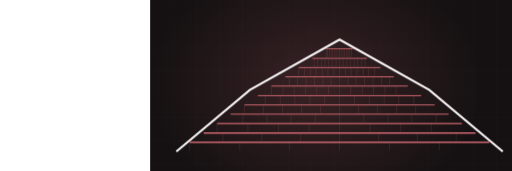
t = 0.00 s
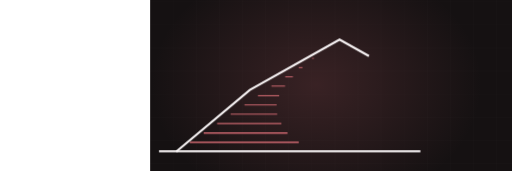
t = 1.47 s
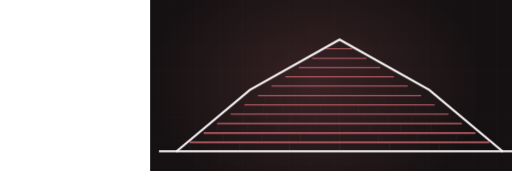
t = 3.35 s
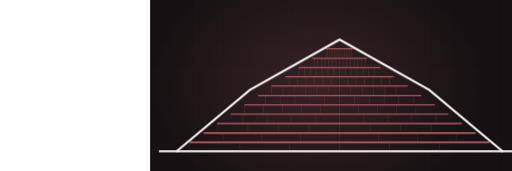
t = 4.74 s
t = 7.15 s: frame unchanged from t = 4.74 s, image omitted
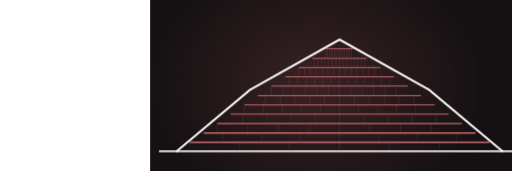
t = 8.36 s

The animated SVG that drew these frames (rendered in a browser with its animation timeline set to each time). Animation: 2 CSS @keyframes rules; frames cover the first 8.36 s, repeats indefinitely.

<svg xmlns="http://www.w3.org/2000/svg" viewBox="-390 235 1330 445" width="1330" height="445" preserveAspectRatio="xMidYMid slice" role="img" aria-label="gambrel roof with shingle courses"><defs><radialGradient id="glow"><stop offset="0%" stop-color="#c9666e" stop-opacity=".20"/><stop offset="100%" stop-color="#c9666e" stop-opacity="0"/></radialGradient></defs><style>.dw{stroke-dasharray:100;stroke-dashoffset:100;animation:dw 9.63s ease-in-out infinite}@keyframes dw{0%{stroke-dashoffset:100}24%{stroke-dashoffset:0}84%{stroke-dashoffset:0;opacity:1}95%{stroke-dashoffset:0;opacity:0}100%{stroke-dashoffset:100;opacity:0}}.tab{opacity:0;animation:tb 9.63s ease-in-out infinite}@keyframes tb{0%,18%{opacity:0}34%{opacity:.28}84%{opacity:.28}95%,100%{opacity:0}}@media (prefers-reduced-motion: reduce){*{animation:none!important}.dw{stroke-dashoffset:0!important}[class]{opacity:1!important}}/*rest-state*/.dw{stroke-dashoffset:0;opacity:1}.tab{opacity:0.28}</style><rect width="1200" height="900" fill="#151112"/><line x1="0" y1="0" x2="0" y2="900" stroke="#f7f3f4" stroke-width="1" opacity=".028"/><line x1="60" y1="0" x2="60" y2="900" stroke="#f7f3f4" stroke-width="1" opacity=".028"/><line x1="120" y1="0" x2="120" y2="900" stroke="#f7f3f4" stroke-width="1" opacity=".028"/><line x1="180" y1="0" x2="180" y2="900" stroke="#f7f3f4" stroke-width="1" opacity=".028"/><line x1="240" y1="0" x2="240" y2="900" stroke="#f7f3f4" stroke-width="1" opacity=".028"/><line x1="300" y1="0" x2="300" y2="900" stroke="#f7f3f4" stroke-width="1" opacity=".028"/><line x1="360" y1="0" x2="360" y2="900" stroke="#f7f3f4" stroke-width="1" opacity=".028"/><line x1="420" y1="0" x2="420" y2="900" stroke="#f7f3f4" stroke-width="1" opacity=".028"/><line x1="480" y1="0" x2="480" y2="900" stroke="#f7f3f4" stroke-width="1" opacity=".028"/><line x1="540" y1="0" x2="540" y2="900" stroke="#f7f3f4" stroke-width="1" opacity=".028"/><line x1="600" y1="0" x2="600" y2="900" stroke="#f7f3f4" stroke-width="1" opacity=".028"/><line x1="660" y1="0" x2="660" y2="900" stroke="#f7f3f4" stroke-width="1" opacity=".028"/><line x1="720" y1="0" x2="720" y2="900" stroke="#f7f3f4" stroke-width="1" opacity=".028"/><line x1="780" y1="0" x2="780" y2="900" stroke="#f7f3f4" stroke-width="1" opacity=".028"/><line x1="840" y1="0" x2="840" y2="900" stroke="#f7f3f4" stroke-width="1" opacity=".028"/><line x1="900" y1="0" x2="900" y2="900" stroke="#f7f3f4" stroke-width="1" opacity=".028"/><line x1="960" y1="0" x2="960" y2="900" stroke="#f7f3f4" stroke-width="1" opacity=".028"/><line x1="1020" y1="0" x2="1020" y2="900" stroke="#f7f3f4" stroke-width="1" opacity=".028"/><line x1="1080" y1="0" x2="1080" y2="900" stroke="#f7f3f4" stroke-width="1" opacity=".028"/><line x1="1140" y1="0" x2="1140" y2="900" stroke="#f7f3f4" stroke-width="1" opacity=".028"/><line x1="1200" y1="0" x2="1200" y2="900" stroke="#f7f3f4" stroke-width="1" opacity=".028"/><line x1="0" y1="0" x2="1200" y2="0" stroke="#f7f3f4" stroke-width="1" opacity=".028"/><line x1="0" y1="60" x2="1200" y2="60" stroke="#f7f3f4" stroke-width="1" opacity=".028"/><line x1="0" y1="120" x2="1200" y2="120" stroke="#f7f3f4" stroke-width="1" opacity=".028"/><line x1="0" y1="180" x2="1200" y2="180" stroke="#f7f3f4" stroke-width="1" opacity=".028"/><line x1="0" y1="240" x2="1200" y2="240" stroke="#f7f3f4" stroke-width="1" opacity=".028"/><line x1="0" y1="300" x2="1200" y2="300" stroke="#f7f3f4" stroke-width="1" opacity=".028"/><line x1="0" y1="360" x2="1200" y2="360" stroke="#f7f3f4" stroke-width="1" opacity=".028"/><line x1="0" y1="420" x2="1200" y2="420" stroke="#f7f3f4" stroke-width="1" opacity=".028"/><line x1="0" y1="480" x2="1200" y2="480" stroke="#f7f3f4" stroke-width="1" opacity=".028"/><line x1="0" y1="540" x2="1200" y2="540" stroke="#f7f3f4" stroke-width="1" opacity=".028"/><line x1="0" y1="600" x2="1200" y2="600" stroke="#f7f3f4" stroke-width="1" opacity=".028"/><line x1="0" y1="660" x2="1200" y2="660" stroke="#f7f3f4" stroke-width="1" opacity=".028"/><line x1="0" y1="720" x2="1200" y2="720" stroke="#f7f3f4" stroke-width="1" opacity=".028"/><line x1="0" y1="780" x2="1200" y2="780" stroke="#f7f3f4" stroke-width="1" opacity=".028"/><line x1="0" y1="840" x2="1200" y2="840" stroke="#f7f3f4" stroke-width="1" opacity=".028"/><line x1="0" y1="900" x2="1200" y2="900" stroke="#f7f3f4" stroke-width="1" opacity=".028"/><ellipse cx="432" cy="455" rx="430" ry="330" fill="url(#glow)"/><path class="dw" d="M23,629 L961,629" pathLength="100" stroke="#f7f3f4" stroke-width="5" fill="none" opacity=".5" style="animation-delay:0s"/><path class="dw" d="M103,605 L881,605" pathLength="100" stroke="#c9666e" stroke-width="3.5" fill="none" opacity="0.85" style="animation-delay:0.50s"/><line class="tab" x1="103" y1="605" x2="103" y2="627" stroke="#c9666e" stroke-width="1.4" opacity=".28" style="animation-delay:0.70s"/><line class="tab" x1="233" y1="605" x2="233" y2="627" stroke="#c9666e" stroke-width="1.4" opacity=".28" style="animation-delay:0.70s"/><line class="tab" x1="362" y1="605" x2="362" y2="627" stroke="#c9666e" stroke-width="1.4" opacity=".28" style="animation-delay:0.70s"/><line class="tab" x1="492" y1="605" x2="492" y2="627" stroke="#c9666e" stroke-width="1.4" opacity=".28" style="animation-delay:0.70s"/><line class="tab" x1="622" y1="605" x2="622" y2="627" stroke="#c9666e" stroke-width="1.4" opacity=".28" style="animation-delay:0.70s"/><line class="tab" x1="751" y1="605" x2="751" y2="627" stroke="#c9666e" stroke-width="1.4" opacity=".28" style="animation-delay:0.70s"/><path class="dw" d="M139,581 L845,581" pathLength="100" stroke="#c9666e" stroke-width="3.4" fill="none" opacity="0.83" style="animation-delay:0.58s"/><line class="tab" x1="189" y1="581" x2="189" y2="603" stroke="#c9666e" stroke-width="1.4" opacity=".28" style="animation-delay:0.78s"/><line class="tab" x1="290" y1="581" x2="290" y2="603" stroke="#c9666e" stroke-width="1.4" opacity=".28" style="animation-delay:0.78s"/><line class="tab" x1="391" y1="581" x2="391" y2="603" stroke="#c9666e" stroke-width="1.4" opacity=".28" style="animation-delay:0.78s"/><line class="tab" x1="492" y1="581" x2="492" y2="603" stroke="#c9666e" stroke-width="1.4" opacity=".28" style="animation-delay:0.78s"/><line class="tab" x1="593" y1="581" x2="593" y2="603" stroke="#c9666e" stroke-width="1.4" opacity=".28" style="animation-delay:0.78s"/><line class="tab" x1="694" y1="581" x2="694" y2="603" stroke="#c9666e" stroke-width="1.4" opacity=".28" style="animation-delay:0.78s"/><line class="tab" x1="795" y1="581" x2="795" y2="603" stroke="#c9666e" stroke-width="1.4" opacity=".28" style="animation-delay:0.78s"/><path class="dw" d="M174,556 L810,556" pathLength="100" stroke="#c9666e" stroke-width="3.2" fill="none" opacity="0.81" style="animation-delay:0.65s"/><line class="tab" x1="174" y1="556" x2="174" y2="578" stroke="#c9666e" stroke-width="1.4" opacity=".28" style="animation-delay:0.85s"/><line class="tab" x1="254" y1="556" x2="254" y2="578" stroke="#c9666e" stroke-width="1.4" opacity=".28" style="animation-delay:0.85s"/><line class="tab" x1="333" y1="556" x2="333" y2="578" stroke="#c9666e" stroke-width="1.4" opacity=".28" style="animation-delay:0.85s"/><line class="tab" x1="413" y1="556" x2="413" y2="578" stroke="#c9666e" stroke-width="1.4" opacity=".28" style="animation-delay:0.85s"/><line class="tab" x1="492" y1="556" x2="492" y2="578" stroke="#c9666e" stroke-width="1.4" opacity=".28" style="animation-delay:0.85s"/><line class="tab" x1="571" y1="556" x2="571" y2="578" stroke="#c9666e" stroke-width="1.4" opacity=".28" style="animation-delay:0.85s"/><line class="tab" x1="651" y1="556" x2="651" y2="578" stroke="#c9666e" stroke-width="1.4" opacity=".28" style="animation-delay:0.85s"/><line class="tab" x1="730" y1="556" x2="730" y2="578" stroke="#c9666e" stroke-width="1.4" opacity=".28" style="animation-delay:0.85s"/><path class="dw" d="M209,532 L775,532" pathLength="100" stroke="#c9666e" stroke-width="3.1" fill="none" opacity="0.78" style="animation-delay:0.73s"/><line class="tab" x1="241" y1="532" x2="241" y2="554" stroke="#c9666e" stroke-width="1.4" opacity=".28" style="animation-delay:0.93s"/><line class="tab" x1="304" y1="532" x2="304" y2="554" stroke="#c9666e" stroke-width="1.4" opacity=".28" style="animation-delay:0.93s"/><line class="tab" x1="366" y1="532" x2="366" y2="554" stroke="#c9666e" stroke-width="1.4" opacity=".28" style="animation-delay:0.93s"/><line class="tab" x1="429" y1="532" x2="429" y2="554" stroke="#c9666e" stroke-width="1.4" opacity=".28" style="animation-delay:0.93s"/><line class="tab" x1="492" y1="532" x2="492" y2="554" stroke="#c9666e" stroke-width="1.4" opacity=".28" style="animation-delay:0.93s"/><line class="tab" x1="555" y1="532" x2="555" y2="554" stroke="#c9666e" stroke-width="1.4" opacity=".28" style="animation-delay:0.93s"/><line class="tab" x1="618" y1="532" x2="618" y2="554" stroke="#c9666e" stroke-width="1.4" opacity=".28" style="animation-delay:0.93s"/><line class="tab" x1="680" y1="532" x2="680" y2="554" stroke="#c9666e" stroke-width="1.4" opacity=".28" style="animation-delay:0.93s"/><line class="tab" x1="743" y1="532" x2="743" y2="554" stroke="#c9666e" stroke-width="1.4" opacity=".28" style="animation-delay:0.93s"/><path class="dw" d="M245,508 L739,508" pathLength="100" stroke="#c9666e" stroke-width="3.0" fill="none" opacity="0.76" style="animation-delay:0.81s"/><line class="tab" x1="245" y1="508" x2="245" y2="530" stroke="#c9666e" stroke-width="1.4" opacity=".28" style="animation-delay:1.01s"/><line class="tab" x1="294" y1="508" x2="294" y2="530" stroke="#c9666e" stroke-width="1.4" opacity=".28" style="animation-delay:1.01s"/><line class="tab" x1="344" y1="508" x2="344" y2="530" stroke="#c9666e" stroke-width="1.4" opacity=".28" style="animation-delay:1.01s"/><line class="tab" x1="393" y1="508" x2="393" y2="530" stroke="#c9666e" stroke-width="1.4" opacity=".28" style="animation-delay:1.01s"/><line class="tab" x1="443" y1="508" x2="443" y2="530" stroke="#c9666e" stroke-width="1.4" opacity=".28" style="animation-delay:1.01s"/><line class="tab" x1="492" y1="508" x2="492" y2="530" stroke="#c9666e" stroke-width="1.4" opacity=".28" style="animation-delay:1.01s"/><line class="tab" x1="541" y1="508" x2="541" y2="530" stroke="#c9666e" stroke-width="1.4" opacity=".28" style="animation-delay:1.01s"/><line class="tab" x1="591" y1="508" x2="591" y2="530" stroke="#c9666e" stroke-width="1.4" opacity=".28" style="animation-delay:1.01s"/><line class="tab" x1="640" y1="508" x2="640" y2="530" stroke="#c9666e" stroke-width="1.4" opacity=".28" style="animation-delay:1.01s"/><line class="tab" x1="690" y1="508" x2="690" y2="530" stroke="#c9666e" stroke-width="1.4" opacity=".28" style="animation-delay:1.01s"/><path class="dw" d="M280,484 L704,484" pathLength="100" stroke="#c9666e" stroke-width="2.9" fill="none" opacity="0.73" style="animation-delay:0.89s"/><line class="tab" x1="299" y1="484" x2="299" y2="506" stroke="#c9666e" stroke-width="1.4" opacity=".28" style="animation-delay:1.08s"/><line class="tab" x1="338" y1="484" x2="338" y2="506" stroke="#c9666e" stroke-width="1.4" opacity=".28" style="animation-delay:1.08s"/><line class="tab" x1="376" y1="484" x2="376" y2="506" stroke="#c9666e" stroke-width="1.4" opacity=".28" style="animation-delay:1.08s"/><line class="tab" x1="415" y1="484" x2="415" y2="506" stroke="#c9666e" stroke-width="1.4" opacity=".28" style="animation-delay:1.08s"/><line class="tab" x1="453" y1="484" x2="453" y2="506" stroke="#c9666e" stroke-width="1.4" opacity=".28" style="animation-delay:1.08s"/><line class="tab" x1="492" y1="484" x2="492" y2="506" stroke="#c9666e" stroke-width="1.4" opacity=".28" style="animation-delay:1.08s"/><line class="tab" x1="531" y1="484" x2="531" y2="506" stroke="#c9666e" stroke-width="1.4" opacity=".28" style="animation-delay:1.08s"/><line class="tab" x1="569" y1="484" x2="569" y2="506" stroke="#c9666e" stroke-width="1.4" opacity=".28" style="animation-delay:1.08s"/><line class="tab" x1="608" y1="484" x2="608" y2="506" stroke="#c9666e" stroke-width="1.4" opacity=".28" style="animation-delay:1.08s"/><line class="tab" x1="646" y1="484" x2="646" y2="506" stroke="#c9666e" stroke-width="1.4" opacity=".28" style="animation-delay:1.08s"/><line class="tab" x1="685" y1="484" x2="685" y2="506" stroke="#c9666e" stroke-width="1.4" opacity=".28" style="animation-delay:1.08s"/><path class="dw" d="M315,459 L669,459" pathLength="100" stroke="#c9666e" stroke-width="2.7" fill="none" opacity="0.70" style="animation-delay:0.96s"/><line class="tab" x1="315" y1="459" x2="315" y2="481" stroke="#c9666e" stroke-width="1.4" opacity=".28" style="animation-delay:1.16s"/><line class="tab" x1="345" y1="459" x2="345" y2="481" stroke="#c9666e" stroke-width="1.4" opacity=".28" style="animation-delay:1.16s"/><line class="tab" x1="374" y1="459" x2="374" y2="481" stroke="#c9666e" stroke-width="1.4" opacity=".28" style="animation-delay:1.16s"/><line class="tab" x1="404" y1="459" x2="404" y2="481" stroke="#c9666e" stroke-width="1.4" opacity=".28" style="animation-delay:1.16s"/><line class="tab" x1="433" y1="459" x2="433" y2="481" stroke="#c9666e" stroke-width="1.4" opacity=".28" style="animation-delay:1.16s"/><line class="tab" x1="463" y1="459" x2="463" y2="481" stroke="#c9666e" stroke-width="1.4" opacity=".28" style="animation-delay:1.16s"/><line class="tab" x1="492" y1="459" x2="492" y2="481" stroke="#c9666e" stroke-width="1.4" opacity=".28" style="animation-delay:1.16s"/><line class="tab" x1="521" y1="459" x2="521" y2="481" stroke="#c9666e" stroke-width="1.4" opacity=".28" style="animation-delay:1.16s"/><line class="tab" x1="551" y1="459" x2="551" y2="481" stroke="#c9666e" stroke-width="1.4" opacity=".28" style="animation-delay:1.16s"/><line class="tab" x1="580" y1="459" x2="580" y2="481" stroke="#c9666e" stroke-width="1.4" opacity=".28" style="animation-delay:1.16s"/><line class="tab" x1="610" y1="459" x2="610" y2="481" stroke="#c9666e" stroke-width="1.4" opacity=".28" style="animation-delay:1.16s"/><line class="tab" x1="639" y1="459" x2="639" y2="481" stroke="#c9666e" stroke-width="1.4" opacity=".28" style="animation-delay:1.16s"/><path class="dw" d="M351,435 L633,435" pathLength="100" stroke="#c9666e" stroke-width="2.6" fill="none" opacity="0.68" style="animation-delay:1.04s"/><line class="tab" x1="362" y1="435" x2="362" y2="457" stroke="#c9666e" stroke-width="1.4" opacity=".28" style="animation-delay:1.24s"/><line class="tab" x1="383" y1="435" x2="383" y2="457" stroke="#c9666e" stroke-width="1.4" opacity=".28" style="animation-delay:1.24s"/><line class="tab" x1="405" y1="435" x2="405" y2="457" stroke="#c9666e" stroke-width="1.4" opacity=".28" style="animation-delay:1.24s"/><line class="tab" x1="427" y1="435" x2="427" y2="457" stroke="#c9666e" stroke-width="1.4" opacity=".28" style="animation-delay:1.24s"/><line class="tab" x1="449" y1="435" x2="449" y2="457" stroke="#c9666e" stroke-width="1.4" opacity=".28" style="animation-delay:1.24s"/><line class="tab" x1="470" y1="435" x2="470" y2="457" stroke="#c9666e" stroke-width="1.4" opacity=".28" style="animation-delay:1.24s"/><line class="tab" x1="492" y1="435" x2="492" y2="457" stroke="#c9666e" stroke-width="1.4" opacity=".28" style="animation-delay:1.24s"/><line class="tab" x1="514" y1="435" x2="514" y2="457" stroke="#c9666e" stroke-width="1.4" opacity=".28" style="animation-delay:1.24s"/><line class="tab" x1="535" y1="435" x2="535" y2="457" stroke="#c9666e" stroke-width="1.4" opacity=".28" style="animation-delay:1.24s"/><line class="tab" x1="557" y1="435" x2="557" y2="457" stroke="#c9666e" stroke-width="1.4" opacity=".28" style="animation-delay:1.24s"/><line class="tab" x1="579" y1="435" x2="579" y2="457" stroke="#c9666e" stroke-width="1.4" opacity=".28" style="animation-delay:1.24s"/><line class="tab" x1="601" y1="435" x2="601" y2="457" stroke="#c9666e" stroke-width="1.4" opacity=".28" style="animation-delay:1.24s"/><line class="tab" x1="622" y1="435" x2="622" y2="457" stroke="#c9666e" stroke-width="1.4" opacity=".28" style="animation-delay:1.24s"/><path class="dw" d="M386,411 L598,411" pathLength="100" stroke="#c9666e" stroke-width="2.5" fill="none" opacity="0.66" style="animation-delay:1.12s"/><line class="tab" x1="386" y1="411" x2="386" y2="433" stroke="#c9666e" stroke-width="1.4" opacity=".28" style="animation-delay:1.32s"/><line class="tab" x1="401" y1="411" x2="401" y2="433" stroke="#c9666e" stroke-width="1.4" opacity=".28" style="animation-delay:1.32s"/><line class="tab" x1="416" y1="411" x2="416" y2="433" stroke="#c9666e" stroke-width="1.4" opacity=".28" style="animation-delay:1.32s"/><line class="tab" x1="431" y1="411" x2="431" y2="433" stroke="#c9666e" stroke-width="1.4" opacity=".28" style="animation-delay:1.32s"/><line class="tab" x1="447" y1="411" x2="447" y2="433" stroke="#c9666e" stroke-width="1.4" opacity=".28" style="animation-delay:1.32s"/><line class="tab" x1="462" y1="411" x2="462" y2="433" stroke="#c9666e" stroke-width="1.4" opacity=".28" style="animation-delay:1.32s"/><line class="tab" x1="477" y1="411" x2="477" y2="433" stroke="#c9666e" stroke-width="1.4" opacity=".28" style="animation-delay:1.32s"/><line class="tab" x1="492" y1="411" x2="492" y2="433" stroke="#c9666e" stroke-width="1.4" opacity=".28" style="animation-delay:1.32s"/><line class="tab" x1="507" y1="411" x2="507" y2="433" stroke="#c9666e" stroke-width="1.4" opacity=".28" style="animation-delay:1.32s"/><line class="tab" x1="522" y1="411" x2="522" y2="433" stroke="#c9666e" stroke-width="1.4" opacity=".28" style="animation-delay:1.32s"/><line class="tab" x1="537" y1="411" x2="537" y2="433" stroke="#c9666e" stroke-width="1.4" opacity=".28" style="animation-delay:1.32s"/><line class="tab" x1="553" y1="411" x2="553" y2="433" stroke="#c9666e" stroke-width="1.4" opacity=".28" style="animation-delay:1.32s"/><line class="tab" x1="568" y1="411" x2="568" y2="433" stroke="#c9666e" stroke-width="1.4" opacity=".28" style="animation-delay:1.32s"/><line class="tab" x1="583" y1="411" x2="583" y2="433" stroke="#c9666e" stroke-width="1.4" opacity=".28" style="animation-delay:1.32s"/><path class="dw" d="M421,387 L563,387" pathLength="100" stroke="#c9666e" stroke-width="2.4" fill="none" opacity="0.63" style="animation-delay:1.19s"/><line class="tab" x1="426" y1="387" x2="426" y2="409" stroke="#c9666e" stroke-width="1.4" opacity=".28" style="animation-delay:1.39s"/><line class="tab" x1="435" y1="387" x2="435" y2="409" stroke="#c9666e" stroke-width="1.4" opacity=".28" style="animation-delay:1.39s"/><line class="tab" x1="445" y1="387" x2="445" y2="409" stroke="#c9666e" stroke-width="1.4" opacity=".28" style="animation-delay:1.39s"/><line class="tab" x1="454" y1="387" x2="454" y2="409" stroke="#c9666e" stroke-width="1.4" opacity=".28" style="animation-delay:1.39s"/><line class="tab" x1="464" y1="387" x2="464" y2="409" stroke="#c9666e" stroke-width="1.4" opacity=".28" style="animation-delay:1.39s"/><line class="tab" x1="473" y1="387" x2="473" y2="409" stroke="#c9666e" stroke-width="1.4" opacity=".28" style="animation-delay:1.39s"/><line class="tab" x1="483" y1="387" x2="483" y2="409" stroke="#c9666e" stroke-width="1.4" opacity=".28" style="animation-delay:1.39s"/><line class="tab" x1="492" y1="387" x2="492" y2="409" stroke="#c9666e" stroke-width="1.4" opacity=".28" style="animation-delay:1.39s"/><line class="tab" x1="501" y1="387" x2="501" y2="409" stroke="#c9666e" stroke-width="1.4" opacity=".28" style="animation-delay:1.39s"/><line class="tab" x1="511" y1="387" x2="511" y2="409" stroke="#c9666e" stroke-width="1.4" opacity=".28" style="animation-delay:1.39s"/><line class="tab" x1="520" y1="387" x2="520" y2="409" stroke="#c9666e" stroke-width="1.4" opacity=".28" style="animation-delay:1.39s"/><line class="tab" x1="530" y1="387" x2="530" y2="409" stroke="#c9666e" stroke-width="1.4" opacity=".28" style="animation-delay:1.39s"/><line class="tab" x1="539" y1="387" x2="539" y2="409" stroke="#c9666e" stroke-width="1.4" opacity=".28" style="animation-delay:1.39s"/><line class="tab" x1="549" y1="387" x2="549" y2="409" stroke="#c9666e" stroke-width="1.4" opacity=".28" style="animation-delay:1.39s"/><line class="tab" x1="558" y1="387" x2="558" y2="409" stroke="#c9666e" stroke-width="1.4" opacity=".28" style="animation-delay:1.39s"/><path class="dw" d="M457,362 L527,362" pathLength="100" stroke="#c9666e" stroke-width="2.2" fill="none" opacity="0.60" style="animation-delay:1.27s"/><line class="tab" x1="457" y1="362" x2="457" y2="384" stroke="#c9666e" stroke-width="1.4" opacity=".28" style="animation-delay:1.47s"/><line class="tab" x1="461" y1="362" x2="461" y2="384" stroke="#c9666e" stroke-width="1.4" opacity=".28" style="animation-delay:1.47s"/><line class="tab" x1="466" y1="362" x2="466" y2="384" stroke="#c9666e" stroke-width="1.4" opacity=".28" style="animation-delay:1.47s"/><line class="tab" x1="470" y1="362" x2="470" y2="384" stroke="#c9666e" stroke-width="1.4" opacity=".28" style="animation-delay:1.47s"/><line class="tab" x1="474" y1="362" x2="474" y2="384" stroke="#c9666e" stroke-width="1.4" opacity=".28" style="animation-delay:1.47s"/><line class="tab" x1="479" y1="362" x2="479" y2="384" stroke="#c9666e" stroke-width="1.4" opacity=".28" style="animation-delay:1.47s"/><line class="tab" x1="483" y1="362" x2="483" y2="384" stroke="#c9666e" stroke-width="1.4" opacity=".28" style="animation-delay:1.47s"/><line class="tab" x1="488" y1="362" x2="488" y2="384" stroke="#c9666e" stroke-width="1.4" opacity=".28" style="animation-delay:1.47s"/><line class="tab" x1="492" y1="362" x2="492" y2="384" stroke="#c9666e" stroke-width="1.4" opacity=".28" style="animation-delay:1.47s"/><line class="tab" x1="496" y1="362" x2="496" y2="384" stroke="#c9666e" stroke-width="1.4" opacity=".28" style="animation-delay:1.47s"/><line class="tab" x1="501" y1="362" x2="501" y2="384" stroke="#c9666e" stroke-width="1.4" opacity=".28" style="animation-delay:1.47s"/><line class="tab" x1="505" y1="362" x2="505" y2="384" stroke="#c9666e" stroke-width="1.4" opacity=".28" style="animation-delay:1.47s"/><line class="tab" x1="510" y1="362" x2="510" y2="384" stroke="#c9666e" stroke-width="1.4" opacity=".28" style="animation-delay:1.47s"/><line class="tab" x1="514" y1="362" x2="514" y2="384" stroke="#c9666e" stroke-width="1.4" opacity=".28" style="animation-delay:1.47s"/><line class="tab" x1="518" y1="362" x2="518" y2="384" stroke="#c9666e" stroke-width="1.4" opacity=".28" style="animation-delay:1.47s"/><line class="tab" x1="523" y1="362" x2="523" y2="384" stroke="#c9666e" stroke-width="1.4" opacity=".28" style="animation-delay:1.47s"/><path class="dw" d="M68,629 L259,469 L492,338 L725,469 L916,629" pathLength="100" stroke="#f7f3f4" stroke-width="5.5" fill="none" style="animation-delay:0.20s"/></svg>
